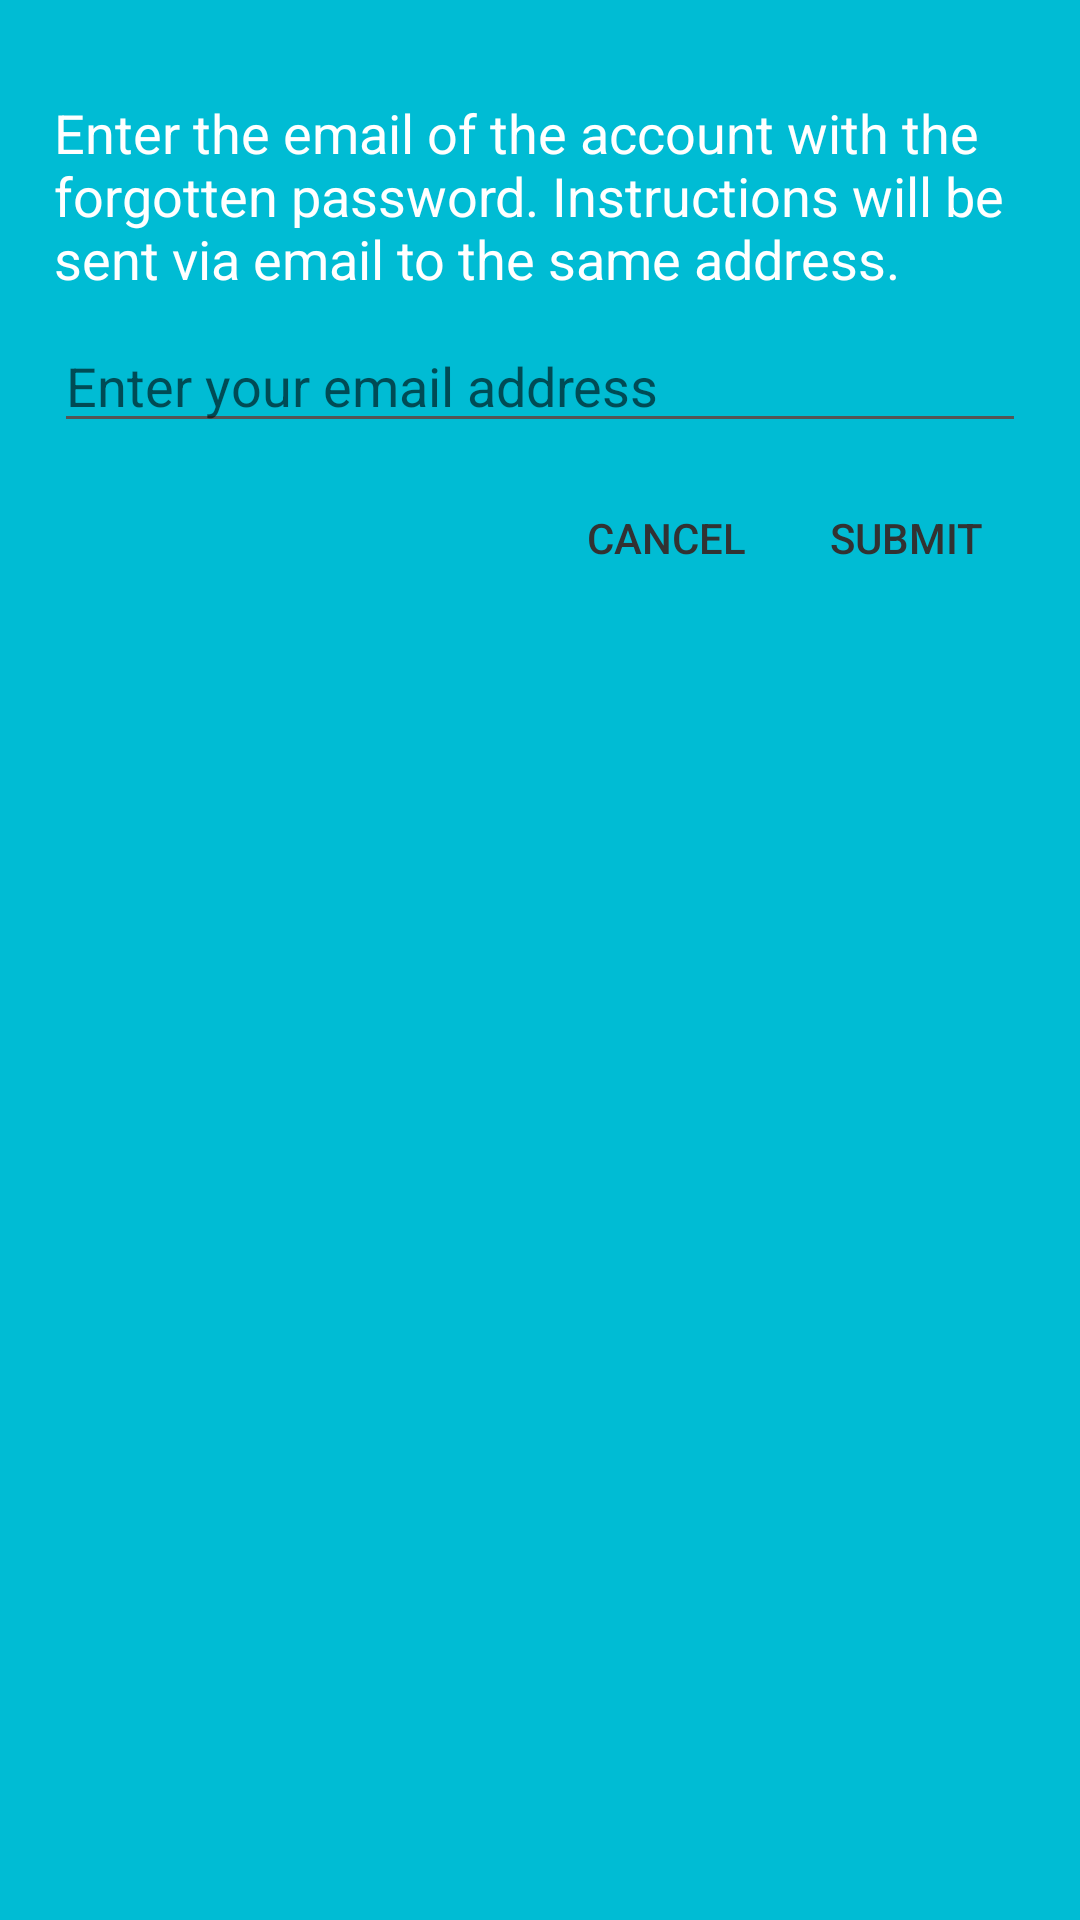

Android layout source for this screen:
<!-- AndroidManifest.xml: application theme AppTheme -->
<!-- res/layout/dialog_forgotpass.xml -->
<?xml version="1.0" encoding="utf-8"?>
<LinearLayout xmlns:android="http://schemas.android.com/apk/res/android"
    android:orientation="vertical"
    android:layout_width="wrap_content"
    android:layout_height="wrap_content"
    android:background="@color/primary"
    android:paddingTop="32dp"
    android:paddingLeft="18dp"
    android:paddingRight="18dp"
    >

    <TextView
        android:layout_width="wrap_content"
        android:layout_height="wrap_content"
        android:text="@string/forgotpassworddialog"
        android:textColor="@android:color/primary_text_dark"
        android:textSize="18sp"
        android:layout_marginBottom="8dp"
        />

    <EditText
        android:id="@+id/forgot_email_address"
        android:layout_width="match_parent"
        android:layout_height="wrap_content"
        android:hint="Enter your email address"
        android:inputType="textEmailAddress"
        android:layout_gravity="center" />

    <LinearLayout
        android:layout_width="match_parent"
        android:layout_height="wrap_content"
        android:orientation="horizontal"
        android:gravity="right"
        >

        <Button android:id="@+id/cancel"
            android:layout_width="wrap_content"
            android:layout_height="wrap_content"
            android:text="CANCEL"
            android:textColor="@android:color/secondary_text_light"
            android:minWidth="80dp"
            android:paddingTop="22dp"
            android:paddingBottom="22dp"
            style="?android:borderlessButtonStyle"
            android:layout_centerHorizontal="true"
            android:layout_alignParentBottom="true"
            />

        <Button android:id="@+id/submit"
            android:layout_width="wrap_content"
            android:layout_height="wrap_content"
            android:text="SUBMIT"
            android:textColor="@android:color/secondary_text_light"
            android:minWidth="80dp"
            android:paddingTop="22dp"
            android:paddingBottom="22dp"
            style="?android:borderlessButtonStyle"
            android:layout_centerHorizontal="true"
            android:layout_alignParentBottom="true"
            />



    </LinearLayout>


</LinearLayout>
<!-- resources referenced by this layout -->
<resources>
  <color name="primary">#00BCD4</color>
  <string name="forgotpassworddialog">"Enter the email of the account with the forgotten password. Instructions will be sent via email to the same address.</string>
  <style name="AppTheme" parent="Theme.AppCompat.Light.NoActionBar">
          <item name="android:colorPrimary">@color/primary</item>
          <item name="android:colorPrimaryDark">@color/primary_dark</item>
          <item name="android:colorAccent">@color/accent</item>
          <item name="android:colorControlNormal">#555</item>
          <item name="android:colorControlActivated">@android:color/holo_blue_light</item>
      </style>
  <color name="primary_dark">#00838F</color>
  <color name="accent">#4DD0E1</color>
</resources>
